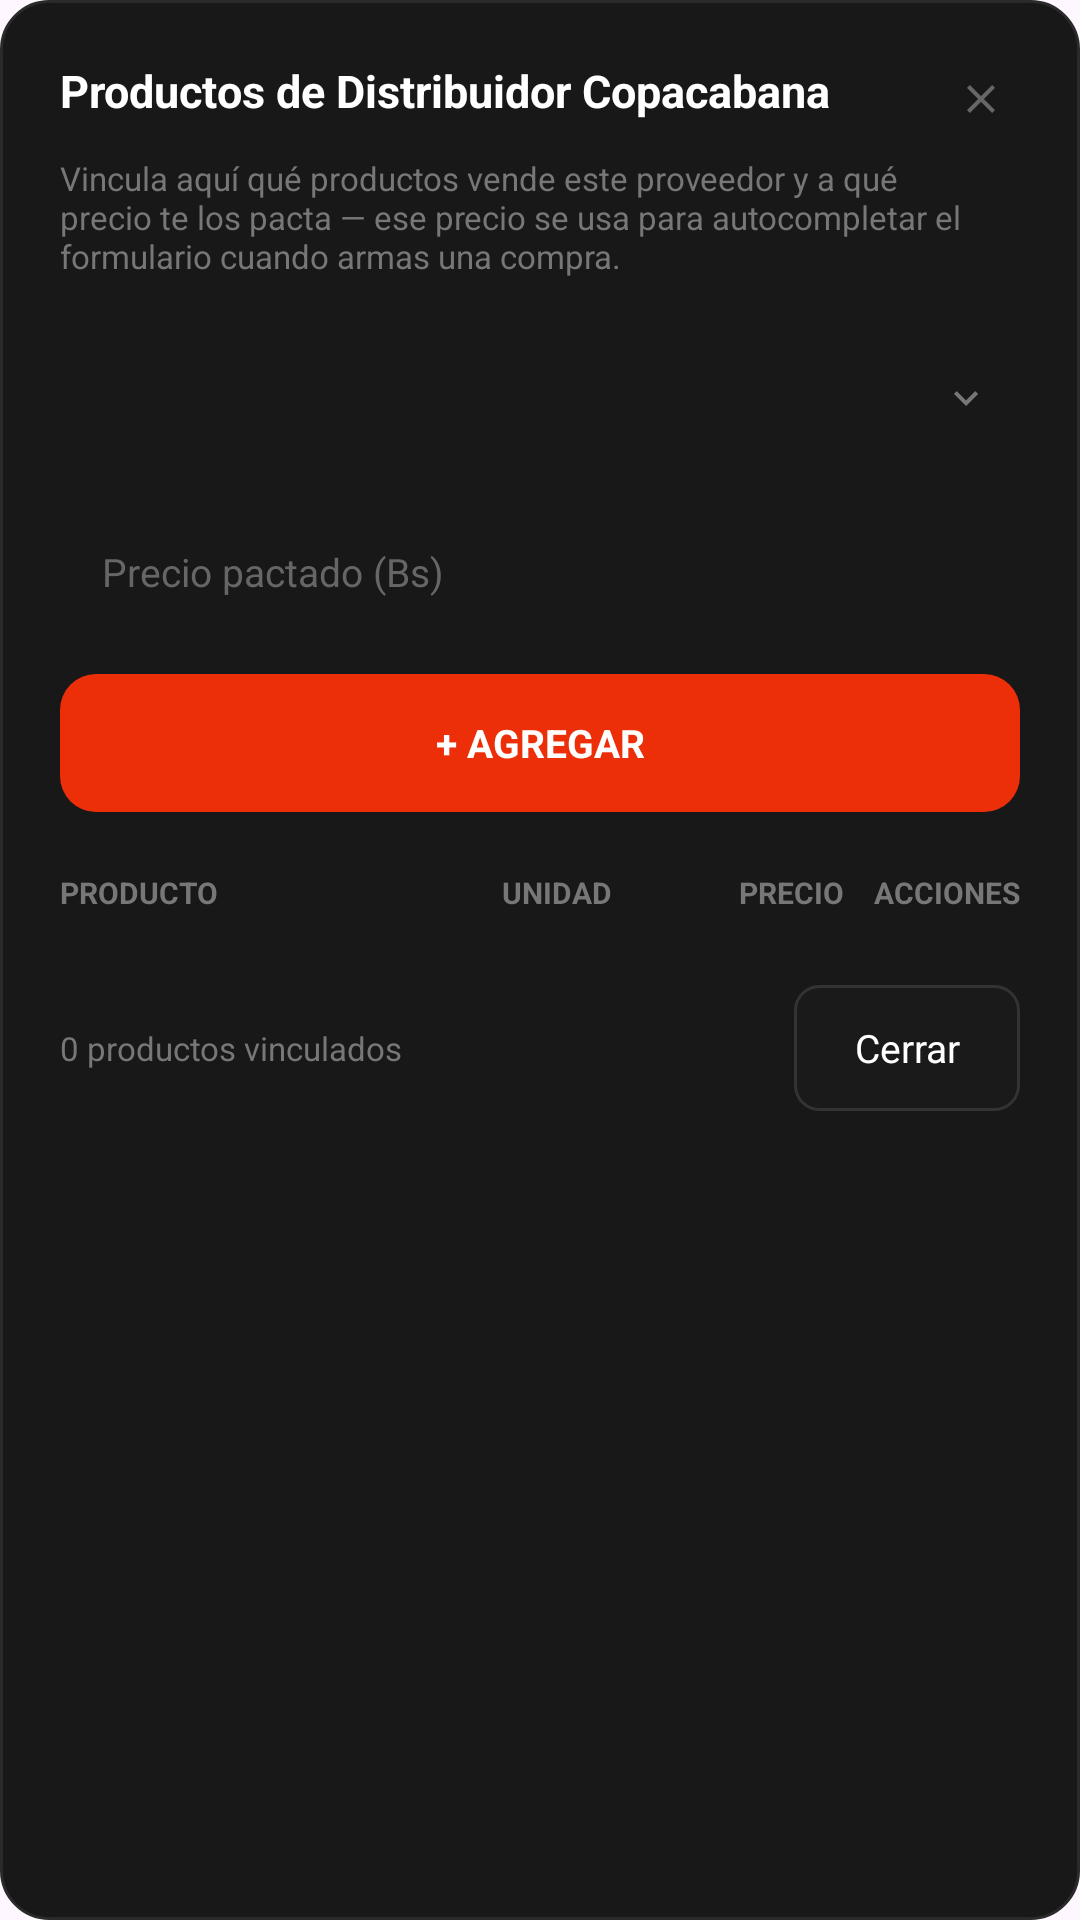

Produce the Android XML layout that renders to this screen, including the resource entries it uses.
<!-- AndroidManifest.xml: application theme Theme.Scarlet -->
<!-- res/layout/dialog_productos_proveedor.xml -->
<?xml version="1.0" encoding="utf-8"?>
<ScrollView xmlns:android="http://schemas.android.com/apk/res/android"
    android:layout_width="match_parent"
    android:layout_height="wrap_content"
    android:fillViewport="true"
    android:scrollbars="none">

    <LinearLayout
        android:layout_width="match_parent"
        android:layout_height="wrap_content"
        android:background="@drawable/bg_dialog_card_dark"
        android:orientation="vertical"
        android:padding="20dp">

        
        
        
        <LinearLayout
            android:layout_width="match_parent"
            android:layout_height="wrap_content"
            android:gravity="top"
            android:orientation="horizontal">

            <TextView
                android:id="@+id/tvTituloProductosDialogo"
                android:layout_width="0dp"
                android:layout_height="wrap_content"
                android:layout_weight="1"
                android:text="Productos de Distribuidor Copacabana"
                android:textColor="#FFFFFF"
                android:textSize="15sp"
                android:textStyle="bold" />

            <ImageView
                android:id="@+id/btnCerrarProductosDialogo"
                android:layout_width="26dp"
                android:layout_height="26dp"
                android:padding="5dp"
                android:src="@drawable/ic_close"
                android:contentDescription="Cerrar" />

        </LinearLayout>

        <TextView
            android:layout_width="match_parent"
            android:layout_height="wrap_content"
            android:layout_marginTop="6dp"
            android:text="Vincula aquí qué productos vende este proveedor y a qué precio te los pacta — ese precio se usa para autocompletar el formulario cuando armas una compra."
            android:textColor="#777777"
            android:textSize="11sp" />

        
        
        
        <FrameLayout
            android:layout_width="match_parent"
            android:layout_height="48dp"
            android:layout_marginTop="16dp"
            android:background="@drawable/bg_form_field">

            <Spinner
                android:id="@+id/spinnerProducto"
                android:layout_width="match_parent"
                android:layout_height="match_parent"
                android:background="@null"
                android:paddingStart="10dp"
                android:paddingEnd="30dp"
                android:popupBackground="@drawable/bg_spinner_popup"
                android:spinnerMode="dropdown" />

            <ImageView
                android:layout_width="16dp"
                android:layout_height="16dp"
                android:layout_gravity="end|center_vertical"
                android:layout_marginEnd="10dp"
                android:src="@drawable/ic_chevron_down" />

        </FrameLayout>

        <EditText
            android:id="@+id/edtPrecioPactado"
            android:layout_width="match_parent"
            android:layout_height="48dp"
            android:layout_marginTop="10dp"
            android:background="@drawable/bg_form_field"
            android:hint="Precio pactado (Bs)"
            android:inputType="numberDecimal"
            android:paddingStart="14dp"
            android:paddingEnd="14dp"
            android:textColor="#FFFFFF"
            android:textColorHint="#666666"
            android:textSize="13sp" />

        <TextView
            android:id="@+id/btnAgregarProducto"
            android:layout_width="match_parent"
            android:layout_height="46dp"
            android:layout_marginTop="10dp"
            android:background="@drawable/bg_guardar_button"
            android:gravity="center"
            android:text="+ AGREGAR"
            android:textColor="#FFFFFF"
            android:textSize="13sp"
            android:textStyle="bold" />

        
        
        
        <LinearLayout
            android:layout_width="match_parent"
            android:layout_height="wrap_content"
            android:layout_marginTop="20dp"
            android:layout_marginBottom="8dp"
            android:orientation="horizontal">

            <TextView
                android:layout_width="0dp"
                android:layout_height="wrap_content"
                android:layout_weight="1"
                android:text="PRODUCTO"
                android:textColor="#777777"
                android:textSize="10sp"
                android:textStyle="bold" />

            <TextView
                android:layout_width="52dp"
                android:layout_height="wrap_content"
                android:gravity="center"
                android:text="UNIDAD"
                android:textColor="#777777"
                android:textSize="10sp"
                android:textStyle="bold" />

            <TextView
                android:layout_width="70dp"
                android:layout_height="wrap_content"
                android:gravity="end"
                android:text="PRECIO"
                android:textColor="#777777"
                android:textSize="10sp"
                android:textStyle="bold" />

            <TextView
                android:layout_width="wrap_content"
                android:layout_height="wrap_content"
                android:layout_marginStart="10dp"
                android:text="ACCIONES"
                android:textColor="#777777"
                android:textSize="10sp"
                android:textStyle="bold" />

        </LinearLayout>

        
        
        
        <LinearLayout
            android:id="@+id/llFilasProductos"
            android:layout_width="match_parent"
            android:layout_height="wrap_content"
            android:orientation="vertical" />

        <TextView
            android:id="@+id/tvSinProductosVinculados"
            android:layout_width="match_parent"
            android:layout_height="wrap_content"
            android:gravity="center"
            android:paddingTop="16dp"
            android:paddingBottom="16dp"
            android:text="Aún no hay productos vinculados."
            android:textColor="#555555"
            android:textSize="12sp"
            android:visibility="gone" />

        
        
        
        <LinearLayout
            android:layout_width="match_parent"
            android:layout_height="wrap_content"
            android:layout_marginTop="16dp"
            android:gravity="center_vertical"
            android:orientation="horizontal">

            <TextView
                android:id="@+id/tvContadorProductosVinculados"
                android:layout_width="0dp"
                android:layout_height="wrap_content"
                android:layout_weight="1"
                android:text="0 productos vinculados"
                android:textColor="#777777"
                android:textSize="11sp" />

            <TextView
                android:id="@+id/btnCerrarProductos"
                android:layout_width="wrap_content"
                android:layout_height="42dp"
                android:background="@drawable/bg_btn_outline_grey"
                android:gravity="center"
                android:paddingStart="20dp"
                android:paddingEnd="20dp"
                android:text="Cerrar"
                android:textColor="#FFFFFF"
                android:textSize="13sp" />

        </LinearLayout>

    </LinearLayout>

</ScrollView>
<!-- resources referenced by this layout -->
<resources>
  <!-- drawable bg_btn_outline_grey (drawable) -->
  <?xml version="1.0" encoding="utf-8"?>
  <shape xmlns:android="http://schemas.android.com/apk/res/android">
      <solid android:color="#1A1A1A"/>
      <corners android:radius="8dp"/>
      <stroke android:width="1dp" android:color="#333333"/>
  </shape>
  <!-- drawable bg_dialog_card_dark (drawable) -->
  <?xml version="1.0" encoding="utf-8"?>
  <shape xmlns:android="http://schemas.android.com/apk/res/android">
      <solid android:color="#181818"/>
      <corners android:radius="16dp"/>
      <stroke android:width="1dp" android:color="#2A2A2A"/>
  </shape>
  <!-- drawable bg_guardar_button (drawable) -->
  <?xml version="1.0" encoding="utf-8"?>
  <shape xmlns:android="http://schemas.android.com/apk/res/android">
      <solid android:color="#ED2F09"/>
      <corners android:radius="12dp"/>
  </shape>
  <!-- drawable bg_spinner_popup (drawable) -->
  <?xml version="1.0" encoding="utf-8"?>
  <shape xmlns:android="http://schemas.android.com/apk/res/android">
      <solid android:color="#1E1E1E"/>
      <corners android:radius="10dp"/>
      <stroke android:width="1dp" android:color="#2A2A2A"/>
  </shape>
  <!-- drawable ic_chevron_down (drawable) -->
  <vector xmlns:android="http://schemas.android.com/apk/res/android"
      android:width="20dp"
      android:height="20dp"
      android:viewportWidth="24"
      android:viewportHeight="24">
      <path
          android:fillColor="#777777"
          android:pathData="M7.41,8.59L12,13.17l4.59,-4.58L18,10l-6,6 -6,-6z"/>
  </vector>
  <!-- drawable ic_close (drawable) -->
  <vector xmlns:android="http://schemas.android.com/apk/res/android"
      android:width="16dp"
      android:height="16dp"
      android:viewportWidth="24"
      android:viewportHeight="24">
      <path
          android:fillColor="#666666"
          android:pathData="M19,6.41L17.59,5 12,10.59 6.41,5 5,6.41 10.59,12 5,17.59 6.41,19 12,13.41 17.59,19 19,17.59 13.41,12z"/>
  </vector>
  <style name="Theme.Scarlet" parent="Base.Theme.Scarlet" />
  <style name="Base.Theme.Scarlet" parent="Theme.Material3.DayNight.NoActionBar">
  
          <item name="android:statusBarColor">@color/negro</item>
          <item name="android:navigationBarColor">@color/negro</item>
  
          <item name="android:windowLightStatusBar">false</item>
          <item name="android:windowLightNavigationBar">false</item>
  
          
          <item name="colorPrimary">@color/rojito</item>
          <item name="colorSecondary">@color/rojito</item>
  
      </style>
  <color name="negro">#FF000000</color>
  <color name="rojito">#FF2A00</color>
</resources>
